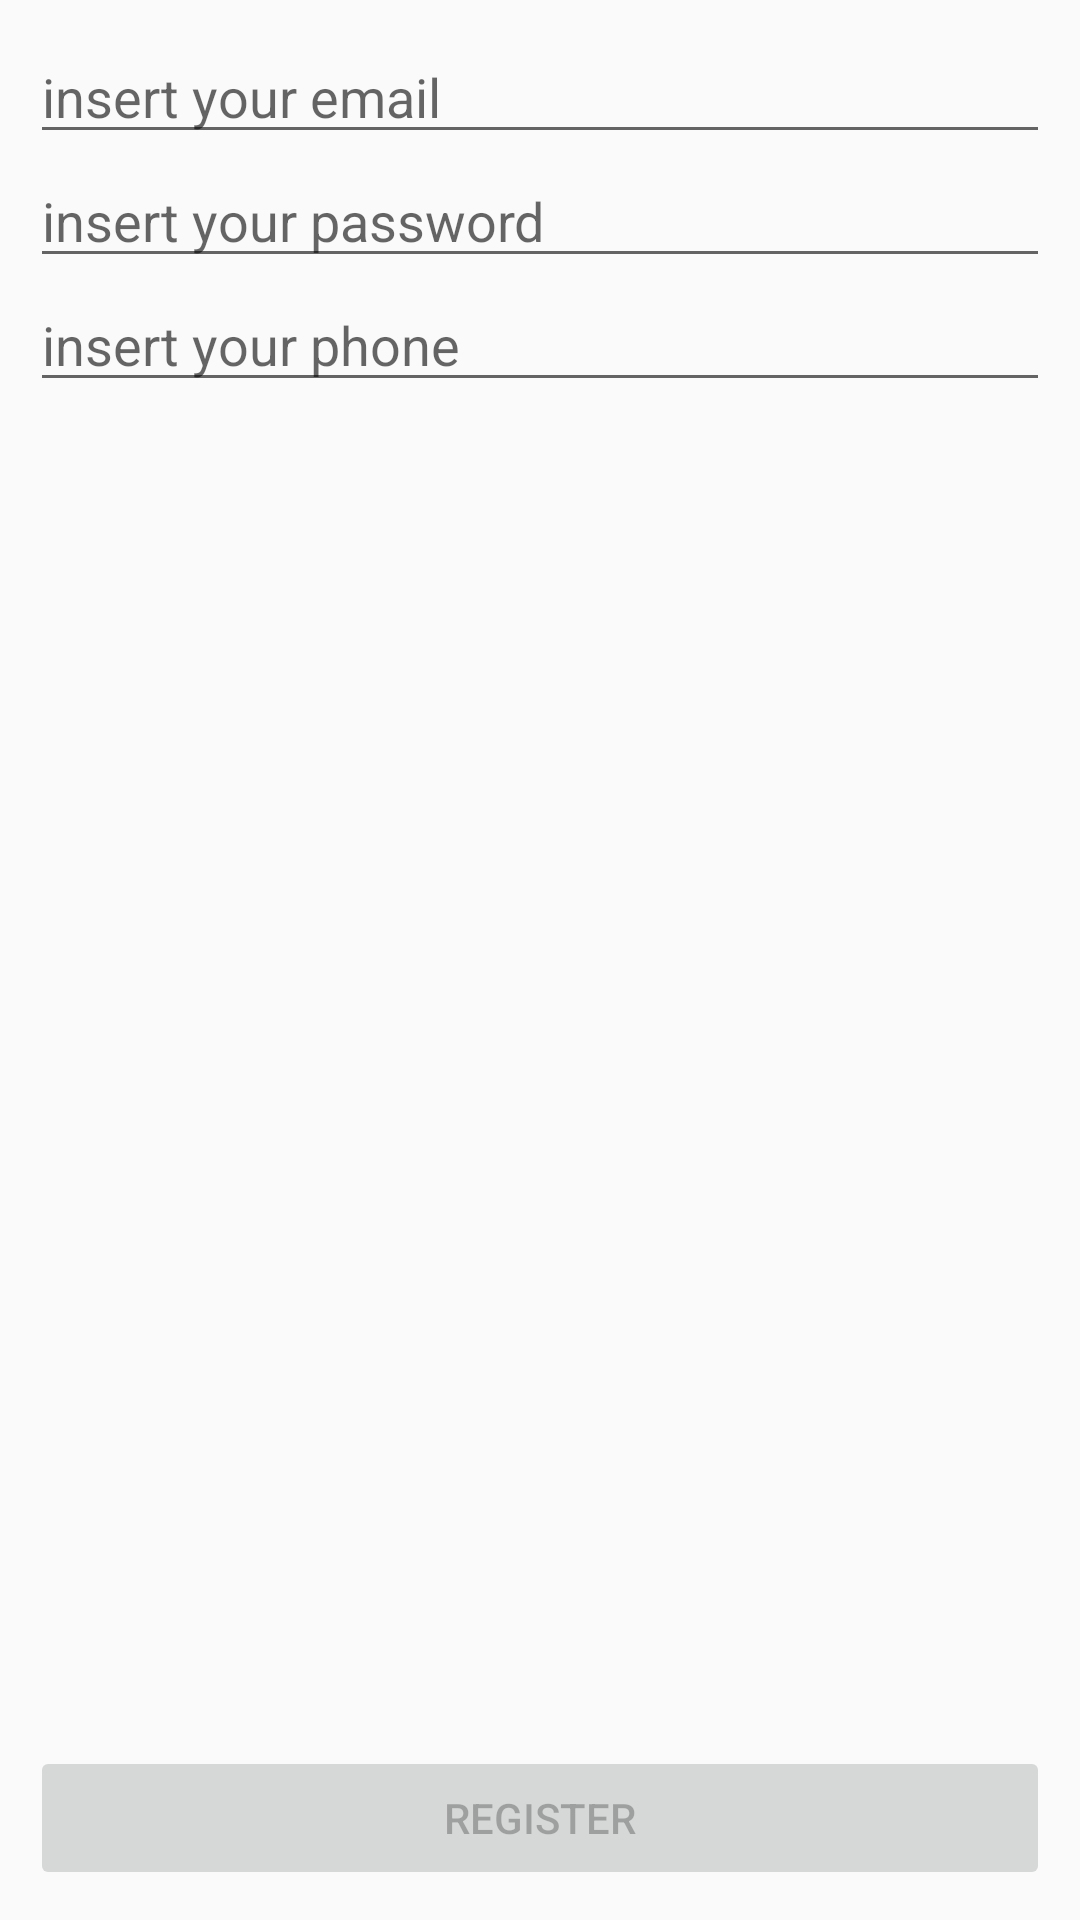

Reconstruct the res/layout file that produces this screen, plus the resources it refers to.
<!-- AndroidManifest.xml: application theme AppTheme -->
<!-- res/layout/activity_register.xml -->
<?xml version="1.0" encoding="utf-8"?>
<LinearLayout xmlns:android="http://schemas.android.com/apk/res/android"
    android:layout_width="match_parent"
    android:layout_height="match_parent"
    android:orientation="vertical"
    android:padding="10dp">

        <EditText
            android:layout_width="match_parent"
            android:layout_height="wrap_content"
            android:id="@+id/email_et"
            android:hint="@string/hint_email"
            android:inputType="textEmailAddress"/>

        <EditText
            android:layout_width="match_parent"
            android:layout_height="wrap_content"
            android:id="@+id/password_et"
            android:hint="@string/hint_password"
            android:inputType="textPassword"/>

        <EditText
            android:layout_width="match_parent"
            android:layout_height="wrap_content"
            android:id="@+id/phone_et"
            android:hint="@string/hint_phone"
            android:inputType="phone"
            android:imeOptions="actionSend"/>

        <LinearLayout
            android:layout_width="match_parent"
            android:layout_height="match_parent"
            android:gravity="bottom">

            <Button
                android:id="@+id/register_btn"
                android:layout_width="match_parent"
                android:layout_height="wrap_content"
                android:text="@string/register"
                android:enabled="false"/>
        </LinearLayout>




</LinearLayout>
<!-- resources referenced by this layout -->
<resources>
  <string name="hint_email">insert your email</string>
  <string name="hint_password">insert your password</string>
  <string name="hint_phone">insert your phone</string>
  <string name="register">Register</string>
  <style name="AppTheme" parent="Theme.AppCompat.Light.DarkActionBar">
          
          <item name="colorPrimary">@color/colorPrimary</item>
          <item name="colorPrimaryDark">@color/colorPrimaryDark</item>
          <item name="colorAccent">@color/colorAccent</item>
          <item name="android:navigationBarColor">@color/colorLight</item>
      </style>
  <color name="colorPrimary">#397c4f</color>
  <color name="colorPrimaryDark">#00574B</color>
  <color name="colorAccent">#d81b60</color>
  <color name="colorLight">#d1cbcb</color>
</resources>
